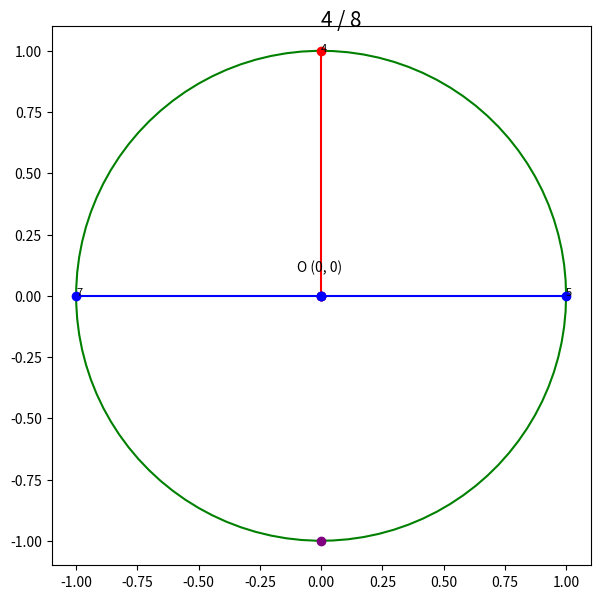

Python code for this plot:
import matplotlib.pyplot as plt
import numpy as np
from numpy import sin, cos, pi, linspace
import math

def plot(n):
    primes_list = find_primes_in_octave(n)
    perfect_squares_list = find_perfect_squares_in_octave(n)

    plt.figure(figsize = (18, 7))

    #draw point at orgin
    plt.plot(0,0, color = 'red', marker = 'o')
    plt.gca().annotate('O (0, 0)', xy=(0 - 0.1, 0 + 0.1), xycoords='data', fontsize=10)
    
    #draw circle
    r = 1.0
    angles = linspace(0 * pi, 2 * pi, 100 )
    xs = r * cos(angles)
    ys = r * sin(angles)
    plt.plot(xs, ys, color = 'green')
  

    count = 0
    for i in range(n,2 * n):
        color = "purple"
        angle = 360/n * count
        y = cos(angle * pi /180)
        x = sin(angle * pi/180)
        if i in primes_list:
            color = "blue"
            plt.plot([0,x], [0,y], marker='o', color=color)
            plt.gca().annotate(str(i), xy=(x,y), xycoords='data', fontsize=8)
        elif i in perfect_squares_list:
            color = "red"
            plt.plot([0,x], [0,y], marker='o', color=color)
            plt.gca().annotate(str(i), xy=(x,y), xycoords='data', fontsize=8)
        else:
            plt.plot(x, y, marker='o', color=color)
        if i == n:
            plt.gca().annotate(f"{n} / {2* n}", xy=(x, y + 0.1), xycoords='data', fontsize=15)
        count = count + 1
    plt.gca().set_aspect('equal')
    plt.show()

def find_primes_in_octave(n):
    primes_list = []
    for i in range(n, (2 * n) + 1):
        if i > 1:
            for j in range(2,i):
                if i%j == 0:
                    break
            else:
                primes_list.append(i)
    return primes_list

def find_perfect_squares_in_octave(n):
    perfect_squares_list = []
    for i in range(n, (2 * n) + 1):
        if math.sqrt(i) == math.floor(math.sqrt(i)):
            perfect_squares_list.append(i)
    return perfect_squares_list

if __name__ == '__main__':
    plot(4)

